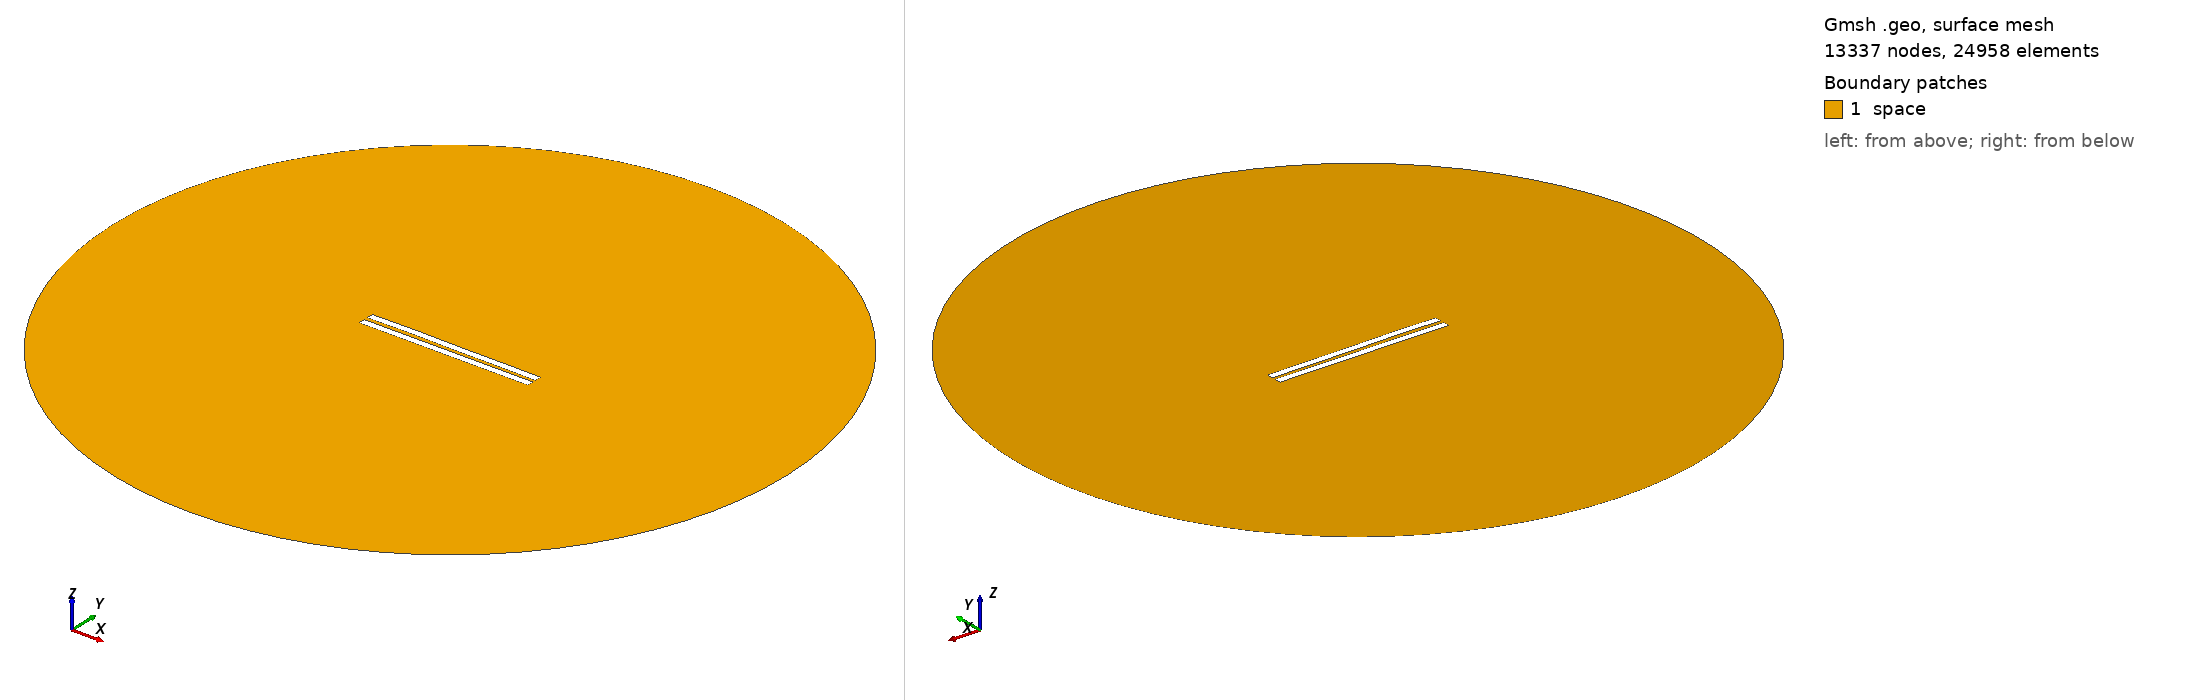

Gmsh geometry script, surface-meshed: 13337 nodes, 24958 surface elements. Boundary patches (legend numbers): 1 space. Left view from above one corner, right view from below the opposite corner. Legend entries are the model's physical surfaces. The drawing asked Gmsh for element sizes between 1% and 20% of the model's largest extent; the script's own settings can give other sizes.

=== 2594.geo (drawn) ===
//---------------------------------------
// Geometry kernel
//---------------------------------------

SetFactory("OpenCASCADE");



//---------------------------------------
// Parameters of the geometry
//---------------------------------------

// Overetch of the upper plate
overetch = 0.0;

// Distance between the plates
distance = 2.5;

// Discretization over the x axis (for the deformation)
nx = 50; 

// Length of the plate
L = 100 - overetch; 

// Number of modes
n = 4; 

// 1st mode coefficient
coeff(1) = -0.15;
beta(1) = 0.596864 * 3.1415926535 / L;

// 2nd mode coefficient
coeff(2) = 0.07499999999999998;
beta(2) = 1.49418 * 3.1415926535 / L;

// 3rd mode coefficient
coeff(3) = 0.07499999999999998;
beta(3) = 2.50025 * 3.1415926535 / L;

// 4th mode coefficient
coeff(4) = 0.07499999999999998;
beta(4) = 3.49999 * 3.1415926535 / L;



//---------------------------------------
// Upper plate (deformed rectangle)
//---------------------------------------

// Coordiantes of the upper plate
xmin = -50;
xmax = 50 - overetch;

// Height of the upper plate
yheight = 4 - 2 * overetch;

// Indexes of the points
UpperID[] = {};
LowerID[] = {};
LeftID[] = {};
RightID[] = {};

// Point index
p = 1;

// Horizontal edges
For i In {1:nx}
    x = xmin + (i-1)*(xmax - xmin)/(nx-1);

    y_bottom = distance / 2 + overetch;
    For j In {1:n}
        C = (Cosh(beta(j)*L) + Cos(beta(j)*L)) / (Sinh(beta(j)*L) + Sin(beta(j)*L));
        y_bottom  = y_bottom + coeff(j) * (Cosh(beta(j)*(x+50)) - Cos(beta(j)*(x+50)) - C * (Sinh(beta(j)*(x+50)) - Sin(beta(j)*(x+50))));
    EndFor

    y_top = y_bottom + yheight;

    Point(p) = {x, y_top, 0, 1.0};
    UpperID[i] = p;
    p = p + 1;

    Point(p) = {x, y_bottom, 0, 1.0};
    LowerID[i] = p;
    p = p + 1;
EndFor

// Create point lists
UpperPts[] = {}; LowerPts[] = {};
For i In {1:nx}
  UpperPts[] += {UpperID[i]};
  LowerPts[] += {LowerID[i]};
EndFor

// Build splines
Spline(1) = {UpperPts[]};
Spline(2) = {LowerPts[]};
Line(3) = {LowerPts[nx-1], UpperPts[nx-1]};
Line(4) = {LowerPts[0], UpperPts[0]};

// Build the plane surface
Curve Loop(1) = {2, 3, -1, -4};
Plane Surface(1) = {1};



//---------------------------------------
// Lower plate (rectangle)
//---------------------------------------

// Vertices
Point(1001) = {-50, -1, 0, 1.0};
Point(1002) = { 50, -1, 0, 1.0};
Point(1003) = { 50,  -5, 0, 1.0};
Point(1004) = {-50,  -5, 0, 1.0};

// Edges
Line(5) = {1001, 1002};
Line(6) = {1002, 1003};
Line(7) = {1003, 1004};
Line(8) = {1004, 1001};

// Plane surface
Line Loop(2) = {5, 6, 7, 8};
Plane Surface(2) = {2}; 



//---------------------------------------
// Outer (fictious) boundary
//---------------------------------------

// Points
Point(1005) = {0, 0, 0};       // Center
Point(1006) = {200, 0, 0};     // Start point
Point(1007) = {0, 200, 0};     // 90 degrees
Point(1008) = {-200, 0, 0};    // 180 degrees
Point(1009) = {0, -200, 0};    // 270 degrees

// Circle arcs (each needs start, center, end)
Circle(9) = {1006, 1005, 1007};
Circle(10) = {1007, 1005, 1008};
Circle(11) = {1008, 1005, 1009};
Circle(12) = {1009, 1005, 1006};

// Plane surface for the entire domain
Curve Loop(3) = {9, 10, 11, 12};
Surface(3) = {3};

// Subtract the plates from the whole domain to obtain the actual domain where we want to solve the equations
BooleanDifference{ Surface{3}; Delete; }{ Surface{1}; Surface{2}; Delete; }




//---------------------------------------
// Transfinite Lines/Curves
//---------------------------------------

// Set the number of points on the boundaries
r = 7;

// Plates
Transfinite Curve {1, 2} = 50*r Using Progression 1;
Transfinite Curve {3, 4} = 2*r Using Progression 1;
Transfinite Line {5, 7} = 50*r Using Progression 1;
Transfinite Line {6, 8} = 2*r Using Progression 1;

// Outer boundary
Transfinite Line {9, 10, 11, 12} = 20 Using Progression 1;



//---------------------------------------
// Physical groups
//---------------------------------------                

// Physical curves (boundaries)
Physical Line("force_segment", 10) = {2};
Physical Line("upper_plate", 11) = {1, 3, 4};
Physical Line("lower_plate", 12) = {5, 6, 7, 8};
Physical Line("boundary", 20) = {9, 10, 11, 12};

// Physical Surfaces
Physical Surface("space", 30) = {3};



//---------------------------------------
// 6. Generate the Mesh
//---------------------------------------

// 2D mesh generation
Mesh 2;
